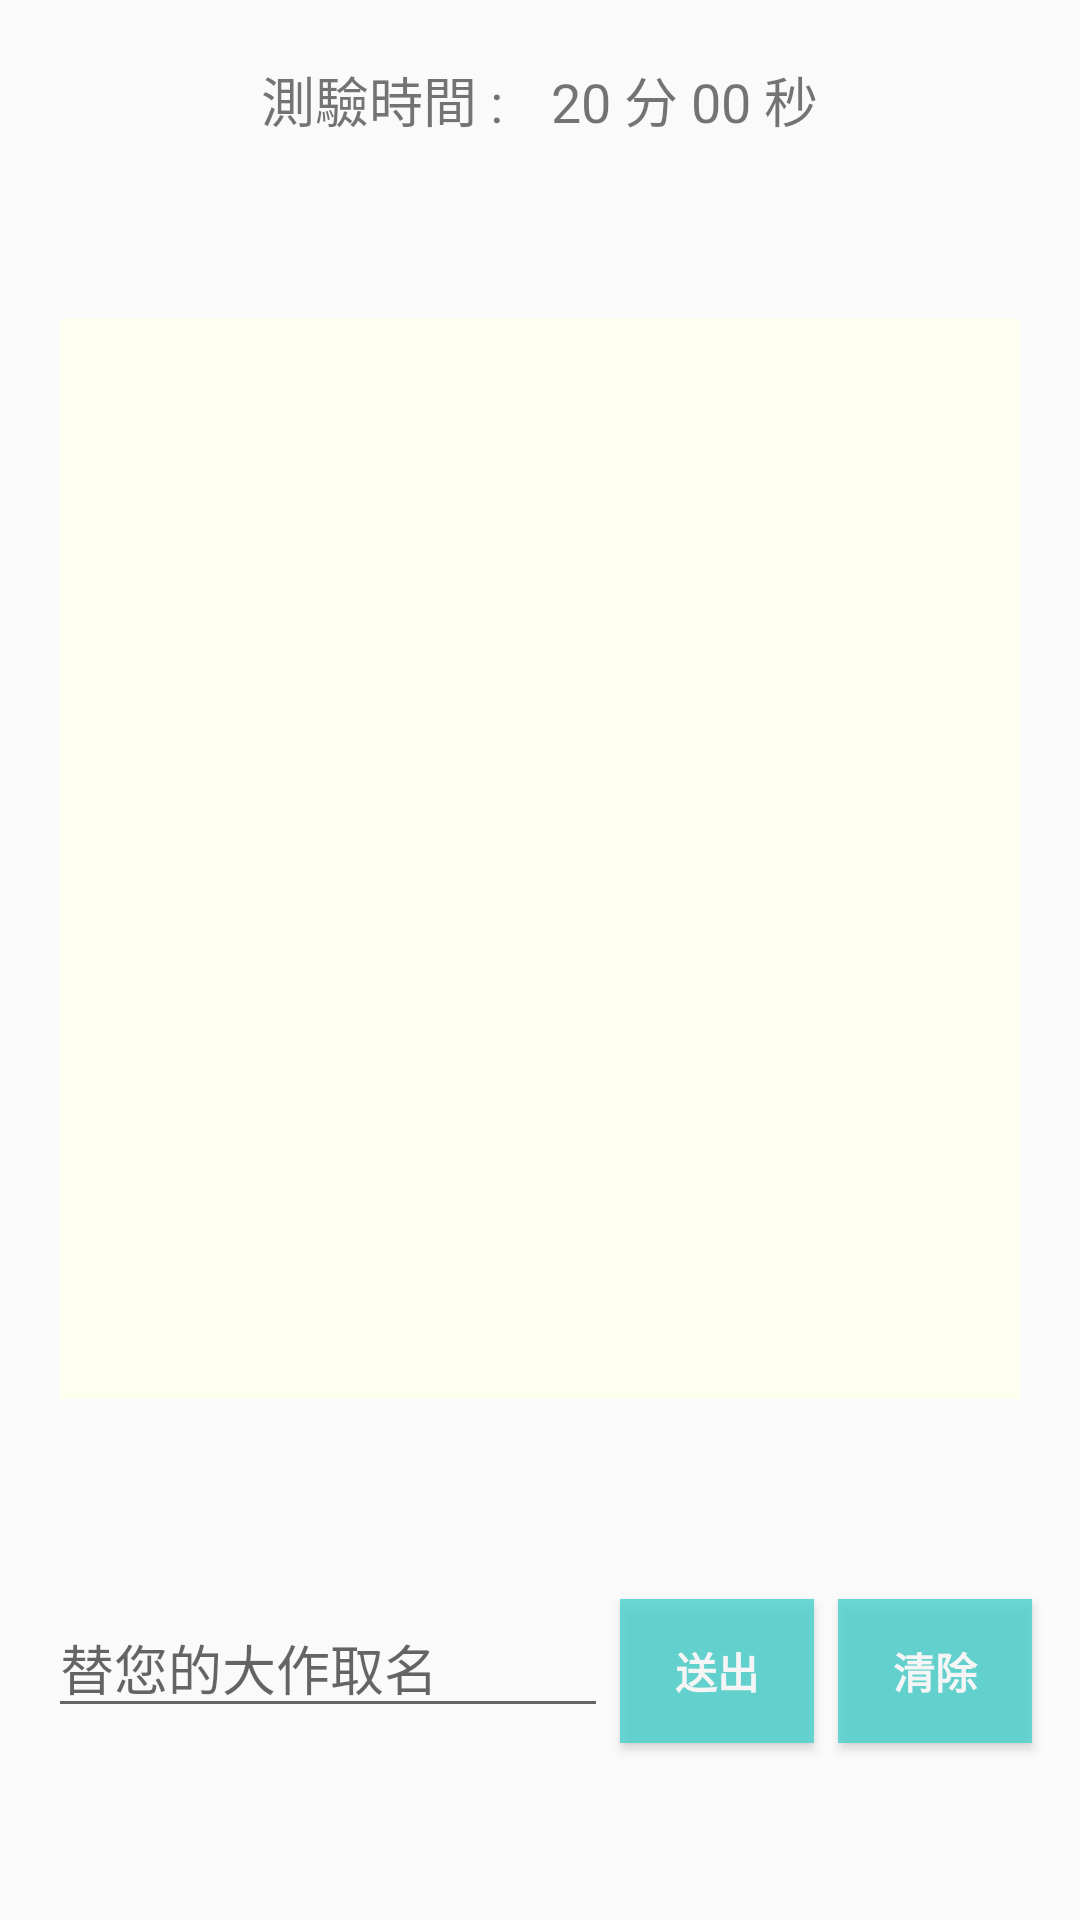

Write the Android layout XML for this screen, with the resource values it uses.
<!-- AndroidManifest.xml: application theme AppTheme -->
<!-- res/layout/activity_expand.xml -->
<?xml version="1.0" encoding="utf-8"?>
<android.support.constraint.ConstraintLayout xmlns:android="http://schemas.android.com/apk/res/android"
    xmlns:app="http://schemas.android.com/apk/res-auto"
    xmlns:tools="http://schemas.android.com/tools"
    android:layout_width="match_parent"
    android:layout_height="match_parent"
    tools:context=".DrawingmultActivity">


    <LinearLayout
        android:id="@+id/linearLayout"
        android:layout_width="match_parent"
        android:layout_height="wrap_content"
        android:layout_marginEnd="8dp"
        android:layout_marginStart="8dp"
        android:layout_marginTop="20dp"
        android:gravity="center"
        android:orientation="horizontal"
        app:layout_constraintEnd_toEndOf="parent"
        app:layout_constraintHorizontal_bias="0.0"
        app:layout_constraintStart_toStartOf="parent"
        app:layout_constraintTop_toTopOf="parent">

        <TextView
            android:id="@+id/textView"
            android:layout_width="wrap_content"
            android:layout_height="wrap_content"
            android:layout_weight="1"
            android:gravity="right|center"
            android:paddingEnd="8dp"
            android:text="@string/textView"
            android:textSize="18sp"
            app:layout_constraintStart_toStartOf="parent"
            app:layout_constraintTop_toTopOf="parent" />

        <TextView
            android:id="@+id/txtExpandTimer"
            android:layout_width="wrap_content"
            android:layout_height="wrap_content"
            android:layout_weight="1"
            android:paddingStart="8dp"
            android:text="@string/ExpandTimer"
            android:textSize="18sp" />

    </LinearLayout>

    <LinearLayout
        android:layout_width="match_parent"
        android:layout_height="match_parent"
        android:layout_marginBottom="16dp"
        android:layout_marginEnd="8dp"
        android:layout_marginStart="8dp"
        android:layout_marginTop="48dp"
        android:orientation="vertical"
        app:layout_constraintBottom_toBottomOf="parent"
        app:layout_constraintEnd_toEndOf="parent"
        app:layout_constraintHorizontal_bias="0.0"
        app:layout_constraintStart_toStartOf="parent"
        app:layout_constraintTop_toBottomOf="@+id/linearLayout">

        <LinearLayout
            android:layout_width="match_parent"
            android:layout_height="wrap_content"
            android:layout_marginBottom="8dp"
            android:layout_marginEnd="8dp"
            android:layout_marginStart="8dp"
            android:layout_marginTop="8dp"
            android:layout_weight="7"
            android:gravity="center">

            <ImageView
                android:id="@+id/imgvExpand"
                android:layout_width="320dp"
                android:layout_height="360dp"
                android:background="#FFFFF0"
                app:layout_constraintEnd_toEndOf="parent"
                app:layout_constraintStart_toStartOf="parent"
                app:layout_constraintTop_toBottomOf="@+id/linearLayout" />

        </LinearLayout>

        <LinearLayout
            android:layout_width="match_parent"
            android:layout_height="wrap_content"
            android:layout_marginTop="8dp"
            android:layout_weight="3">

            <EditText
                android:id="@+id/edtExpandName"
                android:layout_width="wrap_content"
                android:layout_height="wrap_content"
                android:layout_marginEnd="4dp"
                android:layout_marginStart="8dp"
                android:layout_weight="1"
                android:ems="10"
                android:hint="@string/GameGraphName"
                android:inputType="textPersonName" />

            <Button
                android:id="@+id/btnExpandOk"
                android:layout_width="wrap_content"
                android:layout_height="wrap_content"
                android:layout_marginEnd="4dp"
                android:layout_weight="1"
                android:alpha="0.8"
                android:background="#48D1CC"
                android:text="@string/GameSubmit"
                android:textColor="#FFFFFF"
                android:textStyle="bold" />

            <Button
                android:id="@+id/btnExpandClr"
                android:layout_width="wrap_content"
                android:layout_height="wrap_content"
                android:layout_marginEnd="8dp"
                android:layout_marginStart="4dp"
                android:layout_weight="1"
                android:alpha="0.8"
                android:background="#48D1CC"
                android:text="@string/GameClear"
                android:textColor="#FFFFFF"
                android:textStyle="bold" />
        </LinearLayout>

    </LinearLayout>

</android.support.constraint.ConstraintLayout>
<!-- resources referenced by this layout -->
<resources>
  <string name="ExpandTimer">20 分 00 秒</string>
  <string name="GameClear">清除</string>
  <string name="GameGraphName">替您的大作取名</string>
  <string name="GameSubmit">送出</string>
  <string name="textView">測驗時間 :</string>
  <style name="AppTheme" parent="Theme.AppCompat.Light.DarkActionBar">
          
          <item name="colorPrimary">@color/colorPrimary</item>
          <item name="colorPrimaryDark">@color/colorPrimaryDark</item>
          <item name="colorAccent">@color/colorAccent</item>
          <item name="android:actionMenuTextAppearance">@style/MenuTextStyle</item>
      </style>
  <color name="colorPrimary">#48D1CC</color>
  <color name="colorPrimaryDark">#00BDBD</color>
  <color name="colorAccent">#000000</color>
  <style name="MenuTextStyle">
          <item name="android:textSize">18sp</item>
      </style>
</resources>
